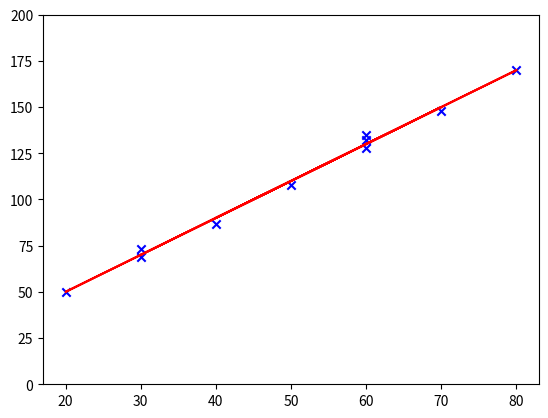
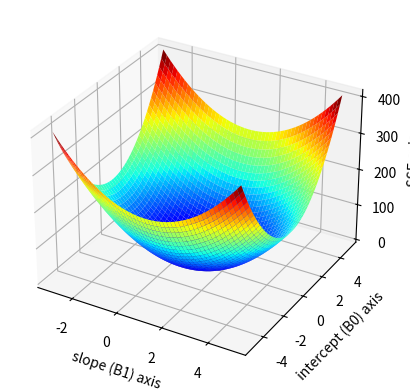

Write the Python code that produced these figures, in order.
import numpy as np

x = np.array([30, 20, 60, 80, 40, 50, 60, 30, 70, 60], dtype=float)
y = np.array([73, 50, 128, 170, 87, 108, 135, 69, 148, 132], dtype=float)

x_mean = np.average(x)
y_mean = np.average(y)
SSxy = sum((x - x_mean) * (y - y_mean))
SSxx = sum((x - x_mean)**2)
b1 = SSxy / SSxx
b0 = y_mean - b1 * x_mean
y_pred = b1 * x + b0 
SSE = sum((y_pred - y)**2)
print("The slope coefficient is " + str(b1))
print("The y-intercept is " + str(b0))
print("The sum of squared errors is " + str(SSE))

import matplotlib.pyplot as plt
fig = plt.figure()
ax = fig.add_subplot(111)
ax.scatter(x,y,color='b',marker='x')
ax.plot(x,y_pred,color='r')
ax.axes.set_ylim(0,200)
plt.show()

x_stdev = np.sqrt(np.average((x - x_mean)**2))
y_stdev = np.sqrt(np.average((y - y_mean)**2))
x_norm = (x - x_mean) /x_stdev
y_norm = (y - y_mean) /y_stdev

from mpl_toolkits.mplot3d import Axes3D
from matplotlib import cm
def SSE(b1, b0, x, y):
    y_pred = b1 * x + b0 
    return sum((y_pred - y)**2)
SSE_plot = np.empty(shape=[50, 50])
b1_plot = np.linspace(-3, 5, 50, dtype = float)
b0_plot = np.linspace(-5, 5, 50, dtype = float)
B1, B0 = np.meshgrid(b1_plot, b0_plot)
for i in range(50):
    for j in range(50): 
        SSE_plot[j, i] = SSE(b1_plot[i], b0_plot[j], x_norm, y_norm)
fig = plt.figure()
ax = fig.add_subplot(111, projection='3d')
ax.plot_surface(B1, B0, SSE_plot, cmap=cm.jet) 
ax.set_xlabel('slope (B1) axis')
ax.set_ylabel('intercept (B0) axis')
ax.set_zlabel('SSE axis')
plt.show()

b1 = 5
b0 = 5
n = x_norm.shape[0]
learning_rate = 0.0015
for i in range(1, 500):
  y_pred = b1 * x_norm + b0
  S = np.sum((y_pred - y_norm)**2)
  if i % 50 == 0:
    print("Cost after iteration {}: {}".format(i, np.squeeze(S)))
  db1 = b1 * np.sum(x_norm**2) + b0 * np.sum(x_norm) - np.sum(x_norm * y_norm) 
  db0 = n * b0 + b1 * np.sum(x_norm) - np.sum(y_norm) 
  b1 = b1 - learning_rate * db1
  b0 = b0 - learning_rate * db0

b1 = b1 * y_stdev / x_stdev
b0 = y_mean - b1 * x_mean
y_pred = b1 * x + b0 # Back to the original X and Y 
SSE = sum((y_pred - y)**2)
print("The slope coefficient is %1.2f" % b1)
print("The y-intercept is %1.2f" % b0) 
print("The sum of squared errors is %2.2f" % SSE) 